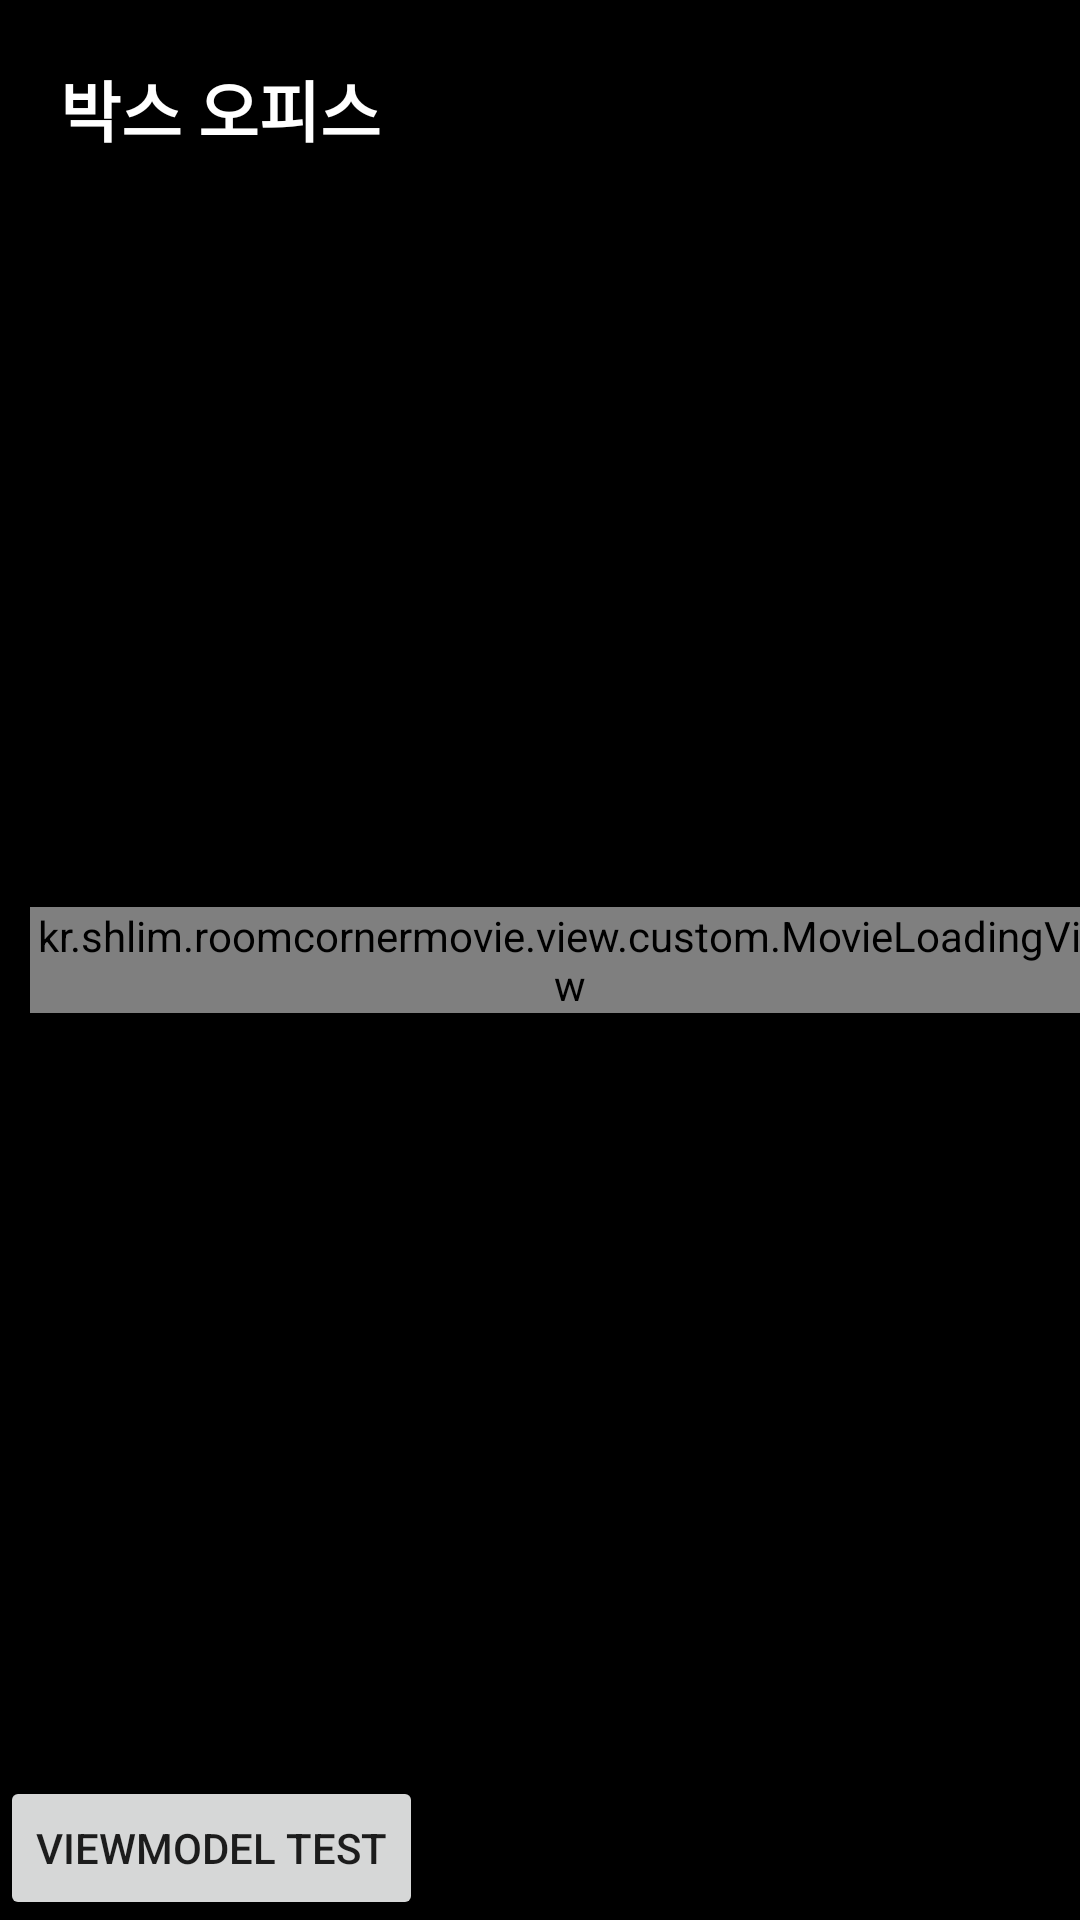

Write the Android layout XML for this screen, with the resource values it uses.
<!-- AndroidManifest.xml: application theme AppTheme -->
<!-- res/layout/activity_main.xml -->
<?xml version="1.0" encoding="utf-8"?>
<layout xmlns:android="http://schemas.android.com/apk/res/android"
    xmlns:app="http://schemas.android.com/apk/res-auto"
    xmlns:tools="http://schemas.android.com/tools">

    <data>
        <variable
            name="viewModel"
            type="kr.shlim.roomcornermovie.viewmodel.MainViewModel" />

    </data>

    <androidx.constraintlayout.widget.ConstraintLayout
        android:layout_width="match_parent"
        android:layout_height="match_parent"
        android:background="@android:color/black"
        tools:context=".view.ui.MainActivity">

        <TextView
            android:id="@+id/title"
            android:layout_width="wrap_content"
            android:layout_height="wrap_content"
            android:layout_marginLeft="20dp"
            android:layout_marginTop="20dp"
            android:textSize="22dp"
            android:textStyle="bold"
            android:textColor="@android:color/white"
            android:text="@string/boxoffice"
            app:layout_constraintStart_toStartOf="parent"
            app:layout_constraintTop_toTopOf="parent" />

        <EditText
            android:id="@+id/date_edit"
            android:layout_width="150dp"
            android:layout_height="wrap_content"
            android:layout_marginTop="10dp"
            android:focusable="false"
            android:textColor="@android:color/white"
            app:layout_constraintTop_toTopOf="parent"
            app:layout_constraintEnd_toEndOf="parent" />

        <androidx.viewpager2.widget.ViewPager2
            android:id="@+id/viewpager"
            android:layout_width="400dp"
            android:layout_height="450dp"
            app:layout_constraintBottom_toBottomOf="parent"
            app:layout_constraintEnd_toEndOf="parent"
            app:layout_constraintStart_toStartOf="parent"
            app:layout_constraintTop_toTopOf="parent" />

        <Button
            android:id="@+id/naver_api"
            android:layout_width="wrap_content"
            android:layout_height="wrap_content"
            android:layout_marginRight="10dp"
            android:layout_marginBottom="10dp"
            android:onClick="MainOnClick"
            android:text="Naver API"
            android:visibility="gone"
            app:layout_constraintBottom_toTopOf="@+id/kmdb_api"
            app:layout_constraintEnd_toEndOf="parent" />

        <Button
            android:id="@+id/kmdb_api"
            android:layout_width="wrap_content"
            android:layout_height="wrap_content"
            android:layout_marginRight="10dp"
            android:layout_marginBottom="10dp"
            android:onClick="MainOnClick"
            android:text="KMDB Detail API"
            android:visibility="gone"
            app:layout_constraintBottom_toTopOf="@+id/boxoffice_api"
            app:layout_constraintEnd_toEndOf="parent" />

        <Button
            android:id="@+id/boxoffice_api"
            android:layout_width="wrap_content"
            android:layout_height="wrap_content"
            android:layout_marginRight="10dp"
            android:onClick="MainOnClick"
            android:text="박스오피스 API"
            android:visibility="gone"
            app:layout_constraintBottom_toTopOf="@+id/combine_api"
            app:layout_constraintEnd_toEndOf="parent" />

        <Button
            android:id="@+id/combine_api"
            android:layout_width="wrap_content"
            android:layout_height="wrap_content"
            android:layout_marginRight="10dp"
            android:onClick="MainOnClick"
            android:text="Combine API"
            android:visibility="gone"
            app:layout_constraintBottom_toTopOf="@+id/flatmap_api"
            app:layout_constraintEnd_toEndOf="parent" />

        <Button
            android:id="@+id/flatmap_api"
            android:layout_width="wrap_content"
            android:layout_height="wrap_content"
            android:layout_marginRight="10dp"
            android:layout_marginBottom="10dp"
            android:onClick="MainOnClick"
            android:text="FlatMap API"
            android:visibility="gone"
            app:layout_constraintBottom_toBottomOf="parent"
            app:layout_constraintEnd_toEndOf="parent" />

        <kr.shlim.roomcornermovie.view.custom.MovieLoadingView
            android:id="@+id/movie_loading"
            android:layout_width="wrap_content"
            android:layout_height="wrap_content"
            app:layout_constraintBottom_toBottomOf="parent"
            app:layout_constraintEnd_toEndOf="@+id/viewpager"
            app:layout_constraintStart_toStartOf="parent"
            app:layout_constraintTop_toTopOf="parent" />

        <Button
            android:id="@+id/button"
            android:layout_width="wrap_content"
            android:layout_height="wrap_content"
            android:onClick="@{viewModel::onButtonClick}"
            android:text="ViewModel Test"
            app:layout_constraintBottom_toBottomOf="parent"
            app:layout_constraintStart_toStartOf="parent" />


    </androidx.constraintlayout.widget.ConstraintLayout>
</layout>
<!-- resources referenced by this layout -->
<resources>
  <string name="boxoffice">박스 오피스</string>
  <style name="AppTheme" parent="Theme.AppCompat.Light.NoActionBar">
          
          <item name="colorPrimary">@color/colorPrimary</item>
          <item name="colorPrimaryDark">@color/colorPrimaryDark</item>
          <item name="colorAccent">@color/colorAccent</item>
          <item name="android:datePickerMode">spinner</item>
          <item name="android:calendarViewShown">false</item>
          <item name="android:spinnersShown">true</item>
      </style>
  <!-- not gathered from this repository: default colours our renderer supplied (Android Studio template values) -->
  <color name="colorPrimary">#FF6200EE</color>
  <color name="colorPrimaryDark">#FF3700B3</color>
  <color name="colorAccent">#FF03DAC5</color>
</resources>
